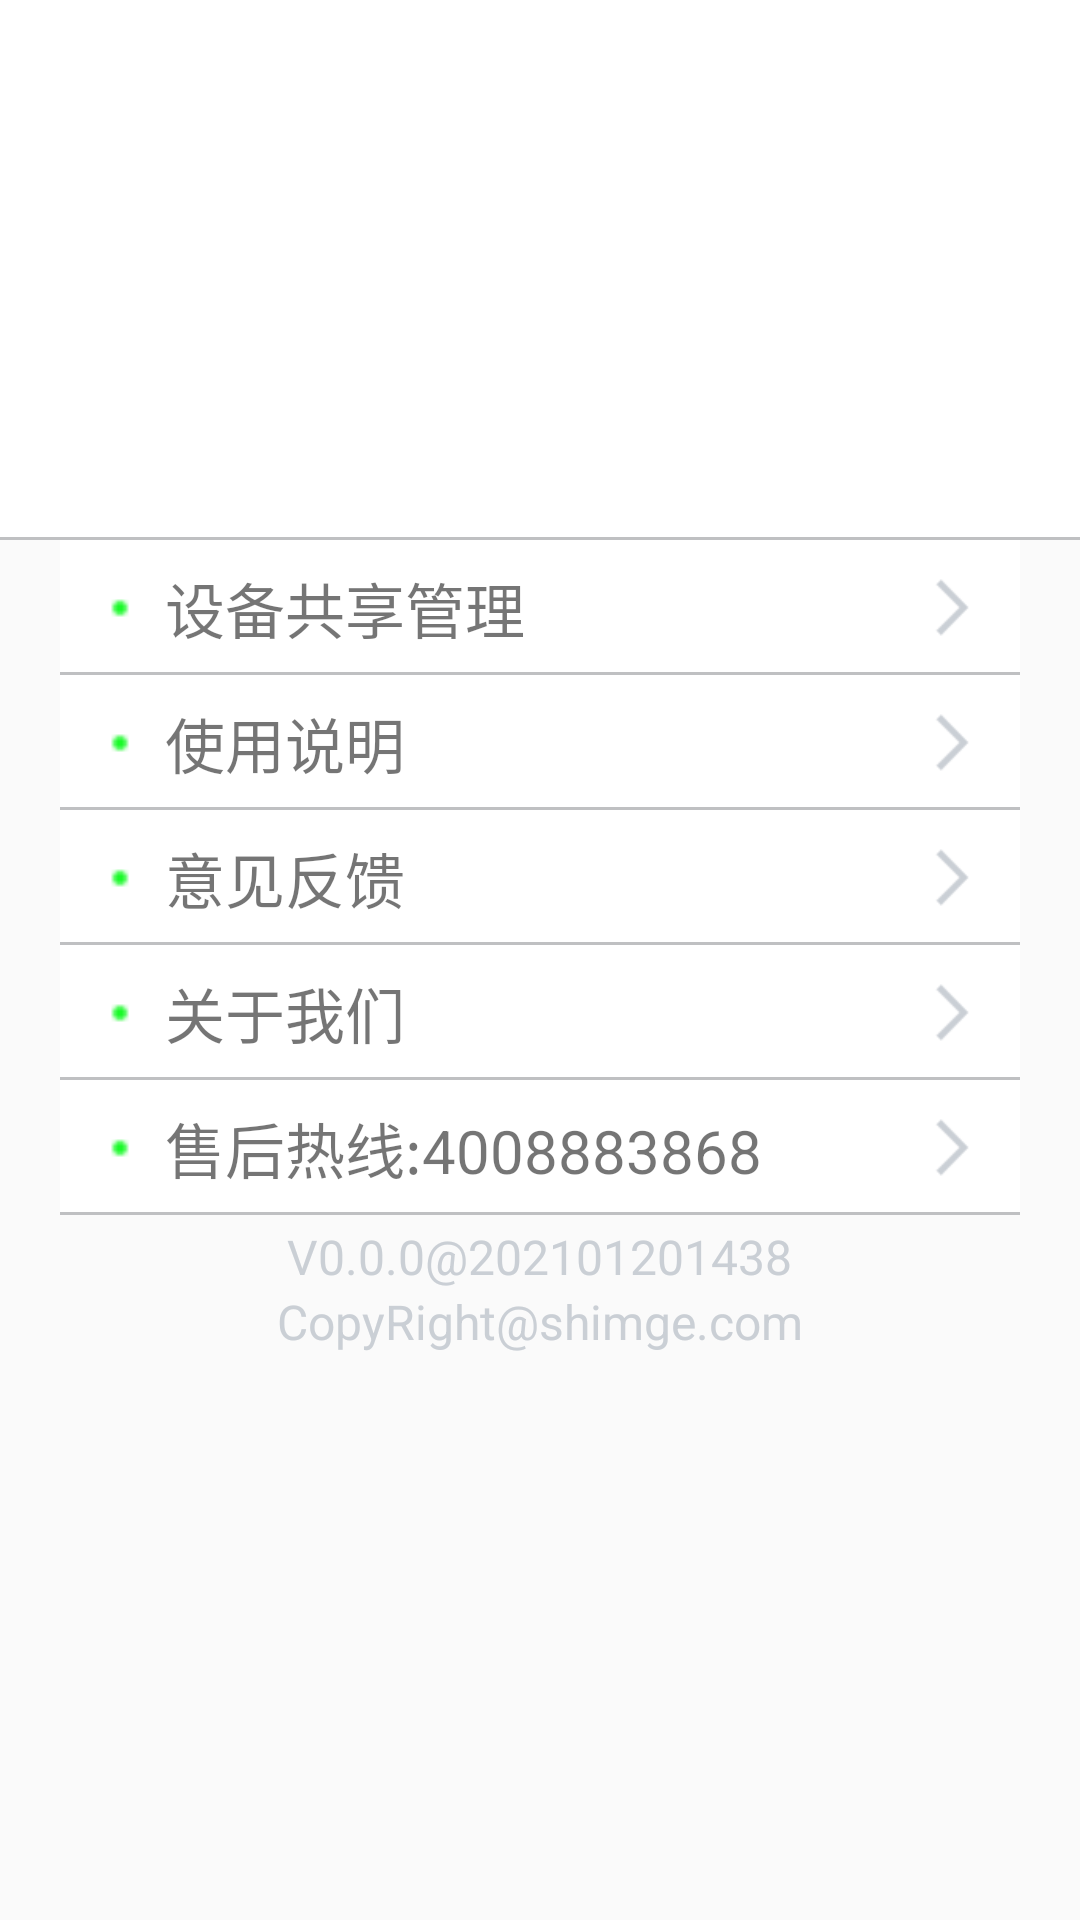

Layout XML and referenced resources for this Android screen:
<!-- AndroidManifest.xml: application theme Theme.Raspberry -->
<!-- res/layout/fragment_notifications.xml -->
<?xml version="1.0" encoding="utf-8"?>
<androidx.constraintlayout.widget.ConstraintLayout xmlns:android="http://schemas.android.com/apk/res/android"
    xmlns:app="http://schemas.android.com/apk/res-auto"
    xmlns:tools="http://schemas.android.com/tools"
    android:layout_width="match_parent"
    android:layout_height="match_parent"
    tools:context=".ui.notifications.NotificationsFragment">

    <LinearLayout
        android:id="@+id/linear_one"
        android:layout_width="match_parent"
        android:layout_height="180dp"
        android:background="@drawable/me"
        android:gravity="center">
        
        <ImageView
            android:id="@+id/title_icon"
            android:layout_width="150dp"
            android:layout_height="150dp"
            android:src="@mipmap/ic_launcher"/>

    </LinearLayout>

    <LinearLayout
        android:layout_width="match_parent"
        android:layout_height="wrap_content"
        app:layout_constraintTop_toBottomOf="@id/linear_one"
        android:paddingLeft="20dp"
        android:paddingRight="20dp"
        android:orientation="vertical">

        <androidx.constraintlayout.widget.ConstraintLayout
            android:id="@+id/equipment"
            android:layout_width="match_parent"
            android:layout_height="45dp"
            android:background="@drawable/me">

            <ImageView
                android:id="@+id/me_icon"
                android:layout_width="20dp"
                android:layout_height="20dp"
                android:src="@mipmap/online"
                android:scaleType="centerCrop"
                app:layout_constraintTop_toTopOf="parent"
                app:layout_constraintBottom_toBottomOf="parent"
                android:layout_marginLeft="10dp"
                app:layout_constraintLeft_toLeftOf="parent"
                />

            <TextView
                android:layout_width="wrap_content"
                android:layout_height="wrap_content"
                android:text="设备共享管理"
                android:textSize="20sp"
                app:layout_constraintTop_toTopOf="parent"
                app:layout_constraintBottom_toBottomOf="parent"
                android:layout_marginLeft="5dp"
                app:layout_constraintLeft_toRightOf="@id/me_icon"/>

            <ImageView
                android:layout_width="25dp"
                android:layout_height="25dp"
                android:src="@mipmap/nextpage"
                android:scaleType="centerCrop"
                app:layout_constraintTop_toTopOf="parent"
                app:layout_constraintBottom_toBottomOf="parent"
                android:layout_marginRight="10dp"
                app:layout_constraintRight_toRightOf="parent"/>

        </androidx.constraintlayout.widget.ConstraintLayout>

        <androidx.constraintlayout.widget.ConstraintLayout
            android:id="@+id/instructions"
            android:layout_width="match_parent"
            android:layout_height="45dp"
            android:background="@drawable/me">

            <ImageView
                android:id="@+id/me_icon2"
                android:layout_width="20dp"
                android:layout_height="20dp"
                android:src="@mipmap/online"
                android:scaleType="centerCrop"
                app:layout_constraintTop_toTopOf="parent"
                app:layout_constraintBottom_toBottomOf="parent"
                android:layout_marginLeft="10dp"
                app:layout_constraintLeft_toLeftOf="parent"
                />

            <TextView
                android:layout_width="wrap_content"
                android:layout_height="wrap_content"
                android:text="使用说明"
                android:textSize="20sp"
                app:layout_constraintTop_toTopOf="parent"
                app:layout_constraintBottom_toBottomOf="parent"
                android:layout_marginLeft="5dp"
                app:layout_constraintLeft_toRightOf="@id/me_icon2"/>

            <ImageView
                android:layout_width="25dp"
                android:layout_height="25dp"
                android:src="@mipmap/nextpage"
                android:scaleType="centerCrop"
                app:layout_constraintTop_toTopOf="parent"
                app:layout_constraintBottom_toBottomOf="parent"
                android:layout_marginRight="10dp"
                app:layout_constraintRight_toRightOf="parent"/>

        </androidx.constraintlayout.widget.ConstraintLayout>

        <androidx.constraintlayout.widget.ConstraintLayout
            android:id="@+id/feedback"
            android:layout_width="match_parent"
            android:layout_height="45dp"
            android:background="@drawable/me">

            <ImageView
                android:id="@+id/me_icon3"
                android:layout_width="20dp"
                android:layout_height="20dp"
                android:src="@mipmap/online"
                android:scaleType="centerCrop"
                app:layout_constraintTop_toTopOf="parent"
                app:layout_constraintBottom_toBottomOf="parent"
                android:layout_marginLeft="10dp"
                app:layout_constraintLeft_toLeftOf="parent"
                />

            <TextView
                android:layout_width="wrap_content"
                android:layout_height="wrap_content"
                android:text="意见反馈"
                android:textSize="20sp"
                app:layout_constraintTop_toTopOf="parent"
                app:layout_constraintBottom_toBottomOf="parent"
                android:layout_marginLeft="5dp"
                app:layout_constraintLeft_toRightOf="@id/me_icon3"/>

            <ImageView
                android:layout_width="25dp"
                android:layout_height="25dp"
                android:src="@mipmap/nextpage"
                android:scaleType="centerCrop"
                app:layout_constraintTop_toTopOf="parent"
                app:layout_constraintBottom_toBottomOf="parent"
                android:layout_marginRight="10dp"
                app:layout_constraintRight_toRightOf="parent"/>

        </androidx.constraintlayout.widget.ConstraintLayout>

        <androidx.constraintlayout.widget.ConstraintLayout
            android:id="@+id/about_us"
            android:layout_width="match_parent"
            android:layout_height="45dp"
            android:background="@drawable/me">

            <ImageView
                android:id="@+id/me_icon4"
                android:layout_width="20dp"
                android:layout_height="20dp"
                android:src="@mipmap/online"
                android:scaleType="centerCrop"
                app:layout_constraintTop_toTopOf="parent"
                app:layout_constraintBottom_toBottomOf="parent"
                android:layout_marginLeft="10dp"
                app:layout_constraintLeft_toLeftOf="parent"
                />

            <TextView
                android:layout_width="wrap_content"
                android:layout_height="wrap_content"
                android:text="关于我们"
                android:textSize="20sp"
                app:layout_constraintTop_toTopOf="parent"
                app:layout_constraintBottom_toBottomOf="parent"
                android:layout_marginLeft="5dp"
                app:layout_constraintLeft_toRightOf="@id/me_icon4"/>

            <ImageView
                android:layout_width="25dp"
                android:layout_height="25dp"
                android:src="@mipmap/nextpage"
                android:scaleType="centerCrop"
                app:layout_constraintTop_toTopOf="parent"
                app:layout_constraintBottom_toBottomOf="parent"
                android:layout_marginRight="10dp"
                app:layout_constraintRight_toRightOf="parent"/>

        </androidx.constraintlayout.widget.ConstraintLayout>

        <androidx.constraintlayout.widget.ConstraintLayout
            android:id="@+id/phone"
            android:layout_width="match_parent"
            android:layout_height="45dp"
            android:background="@drawable/me">

            <ImageView
                android:id="@+id/me_icon5"
                android:layout_width="20dp"
                android:layout_height="20dp"
                android:src="@mipmap/online"
                android:scaleType="centerCrop"
                app:layout_constraintTop_toTopOf="parent"
                app:layout_constraintBottom_toBottomOf="parent"
                android:layout_marginLeft="10dp"
                app:layout_constraintLeft_toLeftOf="parent"
                />

            <TextView
                android:layout_width="wrap_content"
                android:layout_height="wrap_content"
                android:text="售后热线:4008883868"
                android:textSize="20sp"
                app:layout_constraintTop_toTopOf="parent"
                app:layout_constraintBottom_toBottomOf="parent"
                android:layout_marginLeft="5dp"
                app:layout_constraintLeft_toRightOf="@id/me_icon5"/>

            <ImageView
                android:layout_width="25dp"
                android:layout_height="25dp"
                android:src="@mipmap/nextpage"
                android:scaleType="centerCrop"
                app:layout_constraintTop_toTopOf="parent"
                app:layout_constraintBottom_toBottomOf="parent"
                android:layout_marginRight="10dp"
                app:layout_constraintRight_toRightOf="parent"/>

        </androidx.constraintlayout.widget.ConstraintLayout>

        <LinearLayout
            android:layout_width="match_parent"
            android:layout_height="wrap_content"
            android:gravity="center"
            android:layout_marginTop="3dp">

            <TextView
                android:layout_width="wrap_content"
                android:layout_height="wrap_content"
                android:text="V0.0.0@202101201438"
                android:textColor="#cacfd5"
                android:textSize="16sp" />

        </LinearLayout>

        <LinearLayout
            android:layout_width="match_parent"
            android:layout_height="wrap_content"
            android:gravity="center">

            <TextView
                android:layout_width="wrap_content"
                android:layout_height="wrap_content"
                android:text="CopyRight@shimge.com"
                android:textColor="#cacfd5"
                android:textSize="16sp" />

        </LinearLayout>

    </LinearLayout>















</androidx.constraintlayout.widget.ConstraintLayout>
<!-- resources referenced by this layout -->
<resources>
  <!-- drawable me (drawable) -->
  <?xml version="1.0" encoding="utf-8"?>
  <layer-list xmlns:android="http://schemas.android.com/apk/res/android">
  
      <item>
          <shape>
              <solid android:color="#bfc0c2"/>
          </shape>
      </item>
  
      <item android:bottom="1dp">
          <shape>
              <solid android:color="#fff"/>
          </shape>
      </item>
  </layer-list>
  <!-- mipmap nextpage: png bitmap (mipmap-hdpi, 657 bytes) -->
  <!-- mipmap online: png bitmap (mipmap-hdpi, 138 bytes) -->
  <style name="Theme.Raspberry" parent="Theme.MaterialComponents.DayNight.DarkActionBar.Bridge">
  
  
          
          <item name="colorPrimary">@color/purple_500</item>
          <item name="colorPrimaryVariant">@color/purple_700</item>
          <item name="colorOnPrimary">@color/white</item>
          
          <item name="colorSecondary">@color/teal_200</item>
          <item name="colorSecondaryVariant">@color/teal_700</item>
          <item name="colorOnSecondary">@color/black</item>
          
          <item name="android:statusBarColor" tools:targetApi="l">?attr/colorPrimaryVariant</item>
          
      </style>
  <color name="purple_500">#FF6200EE</color>
  <color name="purple_700">#FF3700B3</color>
  <color name="white">#FFFFFFFF</color>
  <color name="teal_200">#FF03DAC5</color>
  <color name="teal_700">#FF018786</color>
  <color name="black">#FF000000</color>
</resources>
